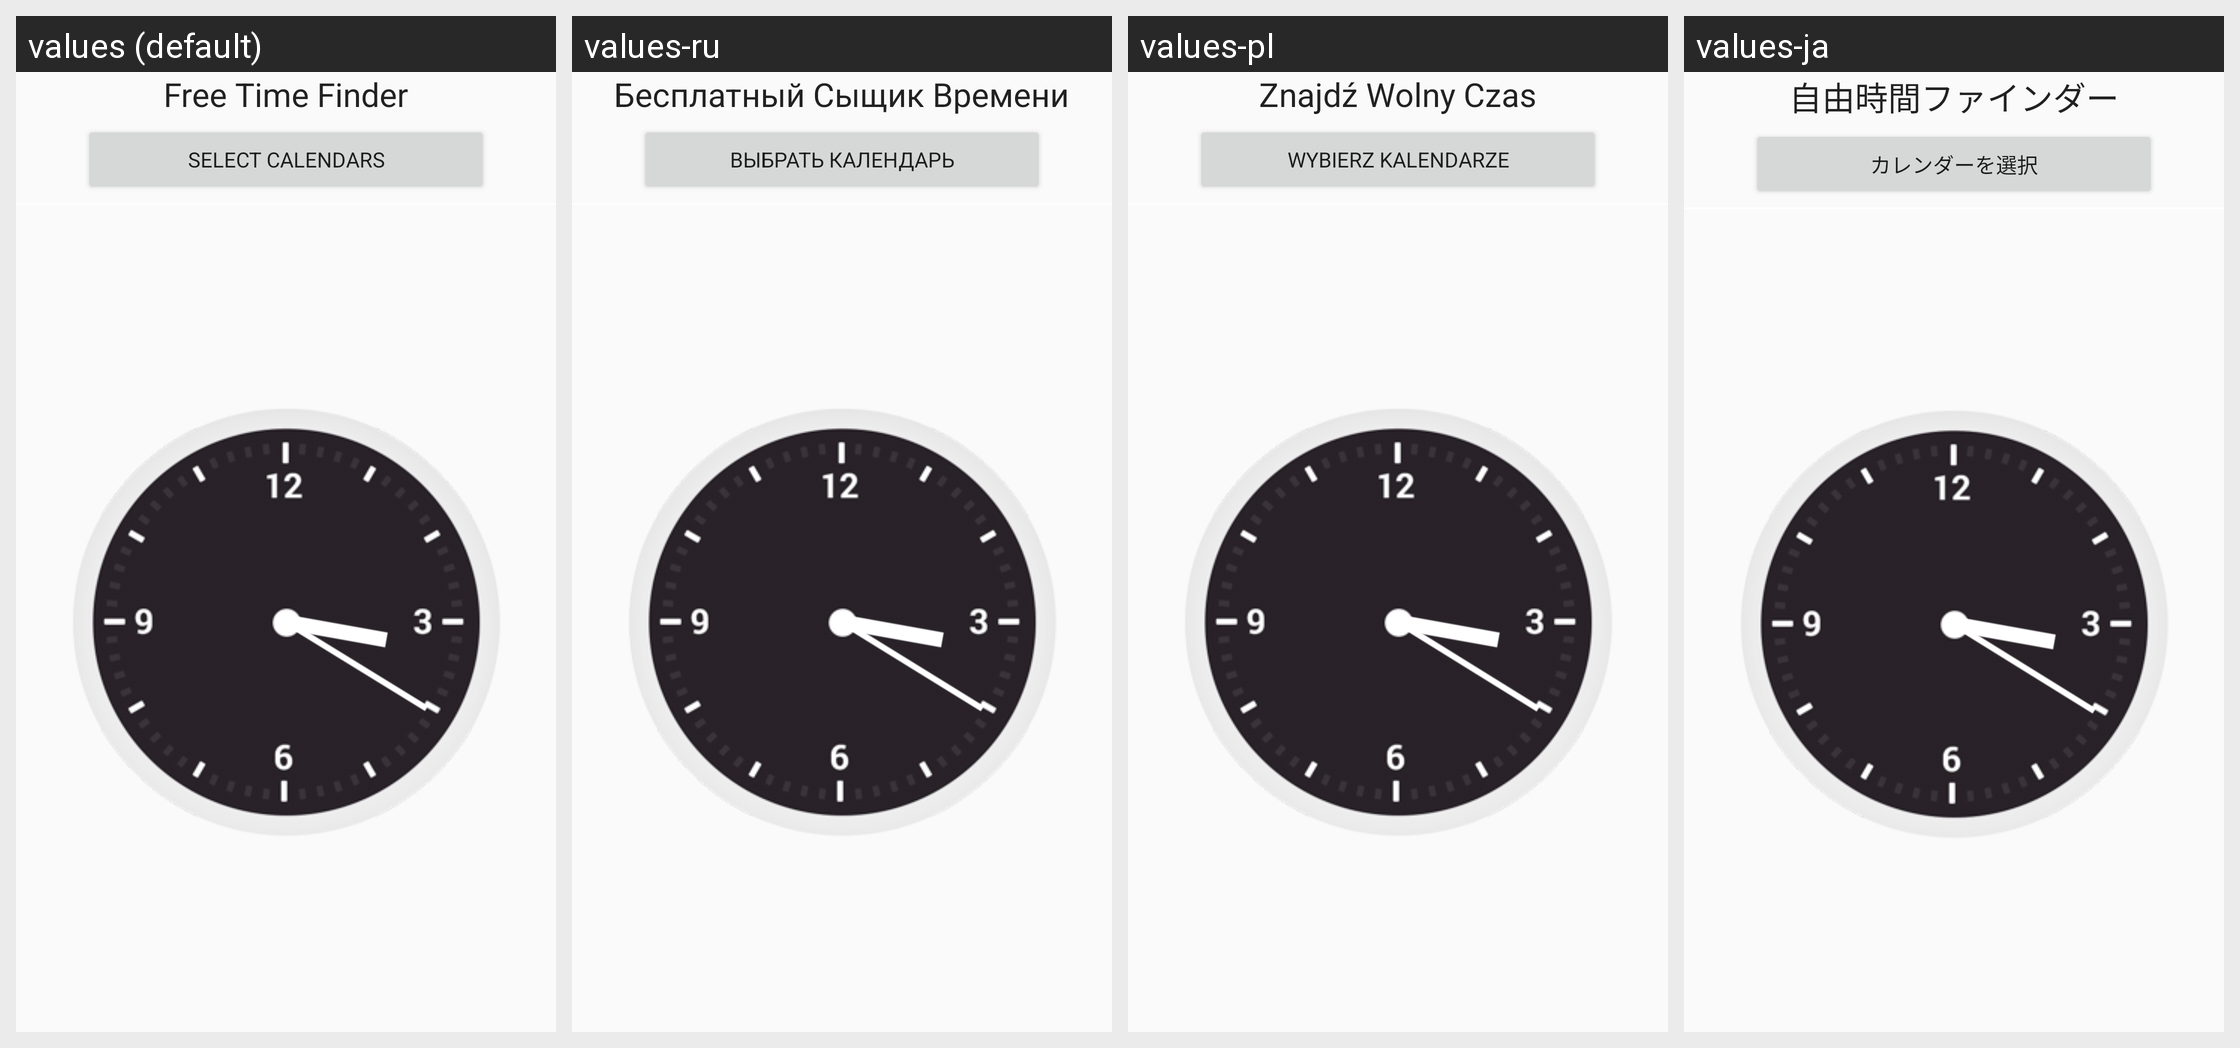

Here is an Android app screen in its default locale and in the app's own translations. Write out the translated-string differences for the strings that appear on this screen.
Android screen res/layout/tab_main.xml rendered under 4 locales, left to right: values (default), values-ru, values-pl, values-ja. Device: Nexus 5 (rendered at 1080×1920; each locale shown at half size, 540×960, under a caption strip naming it); theme AppTheme.
Other locales in the repository, not shown: values-de, values-es, values-fr, values-it, values-ko, values-pt, values-tr, values-zh.
Strings drawn on this screen, with the default value and each locale's value (text and hints the layout hard-codes, and strings that could not be matched under every locale, appear in the picture but are not listed):

tab_main_title_time
  values: Free Time Finder
  values-ru: Бесплатный Сыщик Времени
  values-pl: Znajdź Wolny Czas
  values-ja: 自由時間ファインダー

tab_main_select_calendars
  values: Select Calendars
  values-ru: Выбрать Календарь
  values-pl: Wybierz kalendarze
  values-ja: カレンダーを選択
